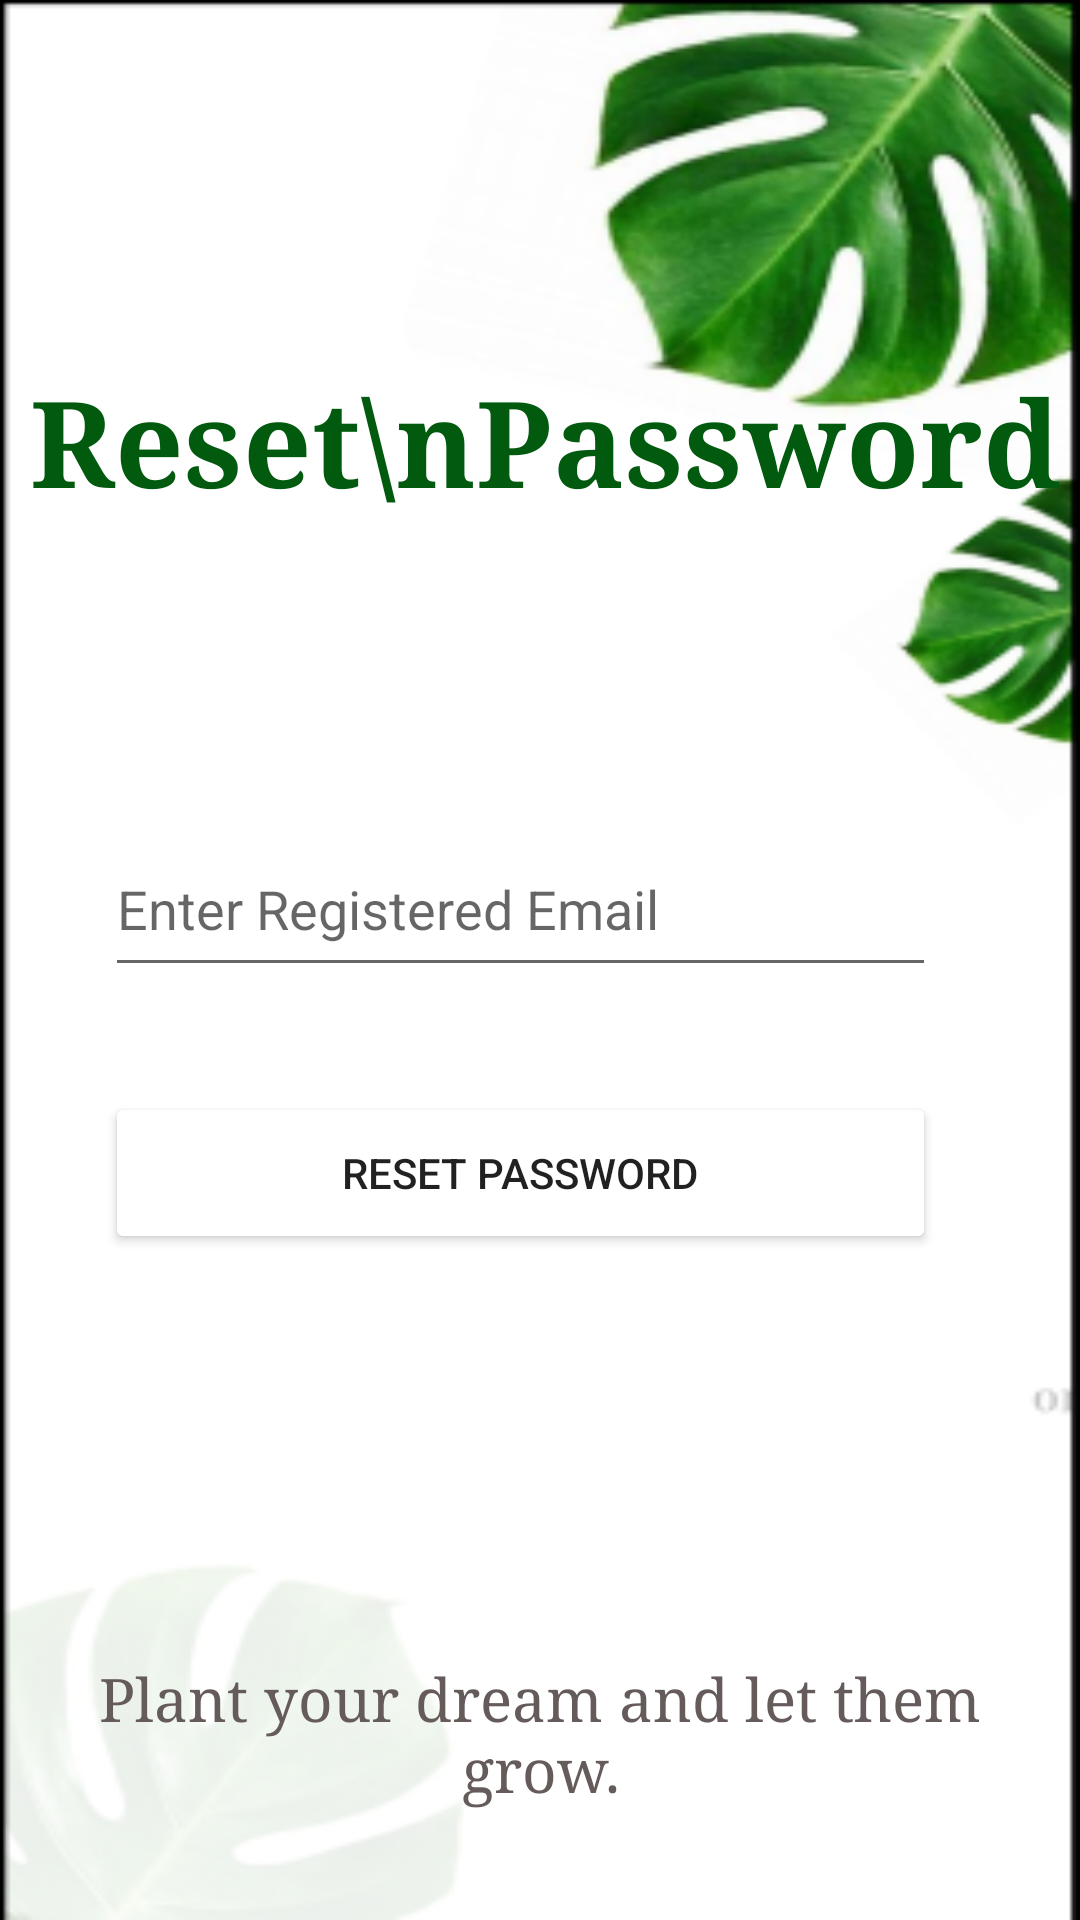

This screen was rendered from an Android layout file. Write that file and the resources it references.
<!-- AndroidManifest.xml: application theme Theme.Greenrise_SGP -->
<!-- res/layout/activity_forget_pass.xml -->
<?xml version="1.0" encoding="utf-8"?>
<RelativeLayout xmlns:android="http://schemas.android.com/apk/res/android"
    xmlns:app="http://schemas.android.com/apk/res-auto"
    xmlns:tools="http://schemas.android.com/tools"
    android:layout_width="match_parent"
    android:layout_height="match_parent"
    android:background="@drawable/bg_login_reg"
    tools:context=".ForgetPass">

    <TextView
        android:id="@+id/textView6"
        android:layout_width="wrap_content"
        android:layout_height="wrap_content"
        android:fontFamily="serif"
        android:text="Reset\nPassword"
        android:textColor="@color/green"
        android:textSize="40dp"
        android:layout_marginLeft="10dp"
        android:layout_marginTop="120dp"
        android:textStyle="bold"
        tools:layout_editor_absoluteX="16dp"
        tools:layout_editor_absoluteY="128dp" />

    <RelativeLayout
        android:layout_width="match_parent"
        android:layout_height="wrap_content"
        android:layout_below="@id/textView6"
        android:gravity="center">

        <EditText
            android:id="@+id/Email"
            android:layout_width="277dp"
            android:layout_height="55dp"
            android:layout_marginLeft="35dp"
            android:layout_marginTop="100dp"
            android:ems="10"
            android:hint="Enter Registered Email"
            android:inputType="textEmailAddress"
            tools:layout_editor_absoluteX="67dp"
            tools:layout_editor_absoluteY="362dp" />

        <Button
            android:id="@+id/passbtn"
            android:layout_width="277dp"
            android:layout_height="54dp"
            android:layout_below="@id/Email"
            android:layout_marginLeft="35dp"
            android:layout_marginTop="35dp"
            android:backgroundTint="@color/green"
            android:backgroundTintMode="add"
            android:elevation="100dp"
            android:text="Reset Password"
            app:cornerRadius="20dp"
            app:strokeColor="@color/green"
            tools:layout_editor_absoluteX="67dp"
            tools:layout_editor_absoluteY="447dp" />
<RelativeLayout
    android:layout_width="match_parent"
    android:layout_height="wrap_content"
    android:layout_below="@id/passbtn"
    android:padding="15dp"
    android:gravity="center">

    <TextView
        android:id="@+id/plantquote"
        android:layout_width="wrap_content"
        android:layout_height="wrap_content"
        android:layout_marginLeft="0dp"
        android:layout_marginTop="120dp"
        android:fontFamily="serif"
        android:gravity="center"
        android:text="Plant your dream and let them grow."
        android:textColor="#655B5B"
        android:textSize="20dp"
        tools:layout_editor_absoluteX="16dp"
        tools:layout_editor_absoluteY="128dp" />

    <TextView
        android:id="@+id/plantquote1"
        android:layout_width="match_parent"
        android:layout_height="wrap_content"
        android:layout_below="@id/plantquote"
        android:layout_marginStart="10dp"
        android:layout_marginTop="10dp"
        android:layout_marginEnd="10dp"
        android:layout_marginBottom="10dp"
        android:fontFamily="serif"
        android:gravity="right"
        android:text="- Beth Deto"
        android:textColor="#41AA00"
        android:textSize="20dp"
        tools:layout_editor_absoluteX="16dp"
        tools:layout_editor_absoluteY="128dp" />
</RelativeLayout>
    </RelativeLayout>
</RelativeLayout>
<!-- resources referenced by this layout -->
<resources>
  <color name="green">#025A0F</color>
  <!-- drawable bg_login_reg: png bitmap (drawable-v24, 52637 bytes) -->
  <style name="Theme.Greenrise_SGP" parent="Theme.MaterialComponents.DayNight.NoActionBar">
          
          <item name="colorPrimary">@color/purple_500</item>
          <item name="colorPrimaryVariant">@color/purple_700</item>
          <item name="colorOnPrimary">@color/white</item>
          
          <item name="colorSecondary">@color/teal_200</item>
          <item name="colorSecondaryVariant">@color/teal_700</item>
          <item name="colorOnSecondary">@color/black</item>
          
          <item name="android:statusBarColor" tools:targetApi="l">?attr/colorPrimaryVariant</item>
          
      </style>
  <color name="purple_500">#FF6200EE</color>
  <color name="purple_700">#FF3700B3</color>
  <color name="white">#FFFFFFFF</color>
  <color name="teal_200">#FF03DAC5</color>
  <color name="teal_700">#FF018786</color>
  <color name="black">#FF000000</color>
</resources>
